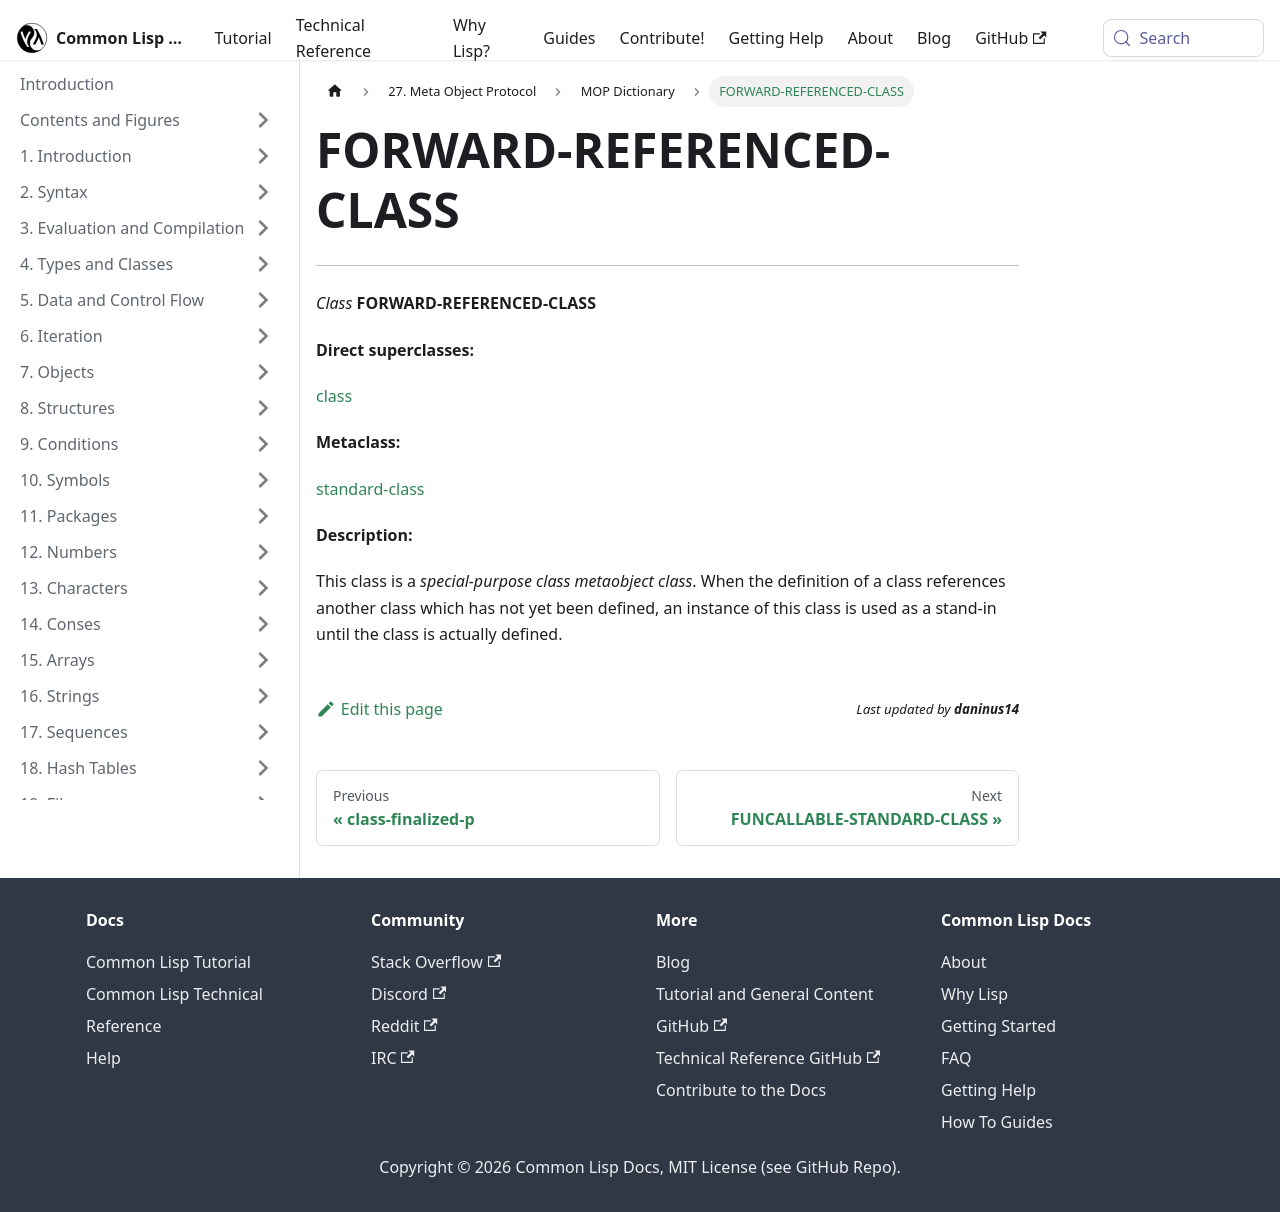

repository: lisp-docs/cl-language-reference · page: meta-object-protocol/dictionary/class-forward-referenced-class.html · generator: docusaurus

FORWARD-REFERENCED-CLASS
========================

------------------------------------------------------------------------

*Class* **FORWARD-REFERENCED-CLASS**

**Direct superclasses:**

[class](/meta-object-protocol/dictionary/class-class)

**Metaclass:**

[standard-class](/meta-object-protocol/dictionary/class-standard-class)

**Description:**

This class is a *special-purpose class metaobject class*. When the definition of a class references another class which has not yet been defined, an instance of this class is used as a stand-in until the class is actually defined.
